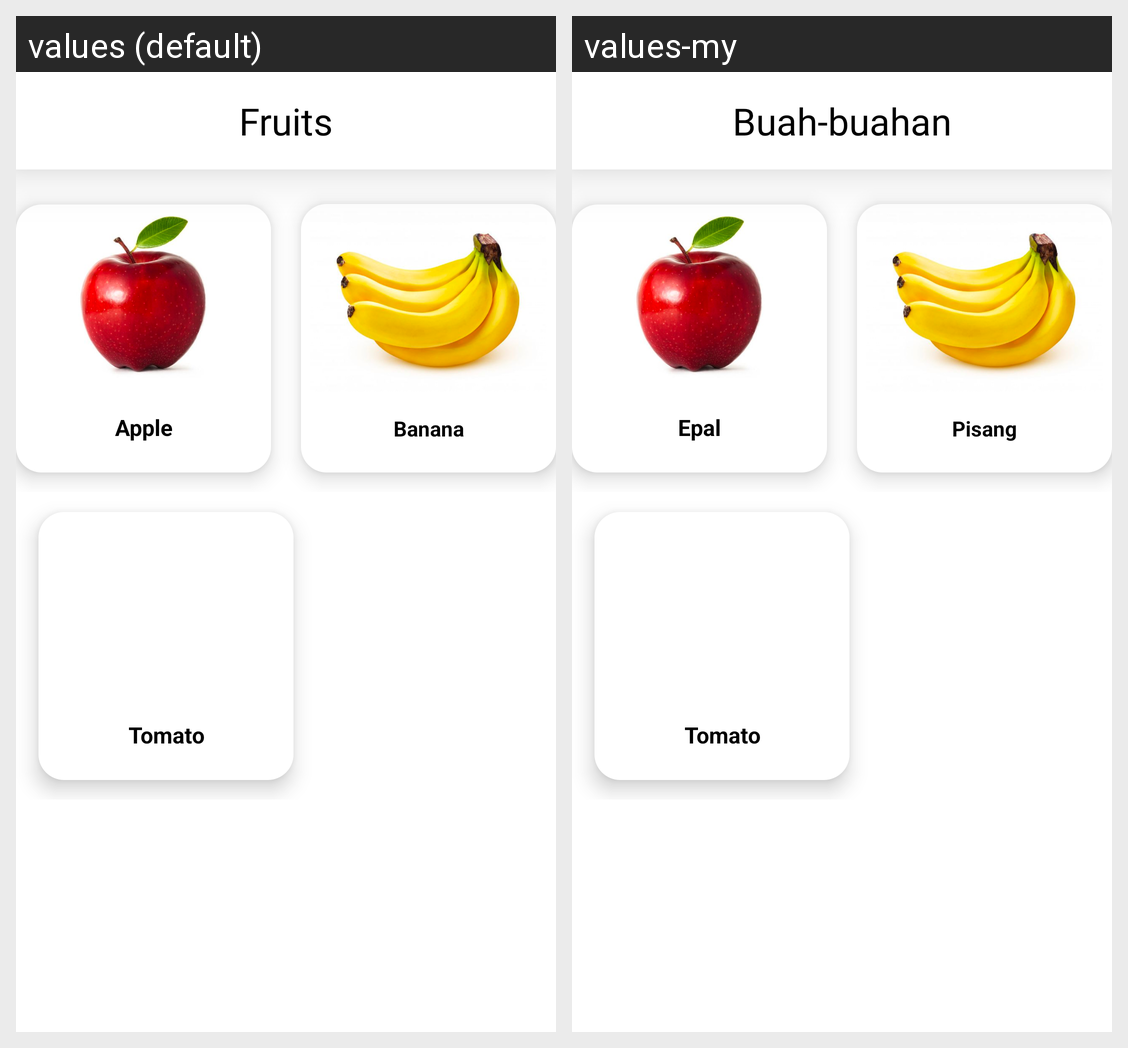

The Android screen above is rendered under two locales of the same app. Produce the string resources it draws, with the default and per-locale values.
Android screen res/layout/activity_fruits_page.xml rendered under 2 locales, left to right: values (default), values-my. Device: Nexus 5 (rendered at 1080×1920; each locale shown at half size, 540×960, under a caption strip naming it); theme Theme.FruitSense5.
Strings drawn on this screen, with the default value and each locale's value (text and hints the layout hard-codes, and strings that could not be matched under every locale, appear in the picture but are not listed):

fruits_page
  values: Fruits
  values-my: Buah-buahan

fruit1
  values: Apple
  values-my: Epal

fruit2
  values: Banana
  values-my: Pisang
